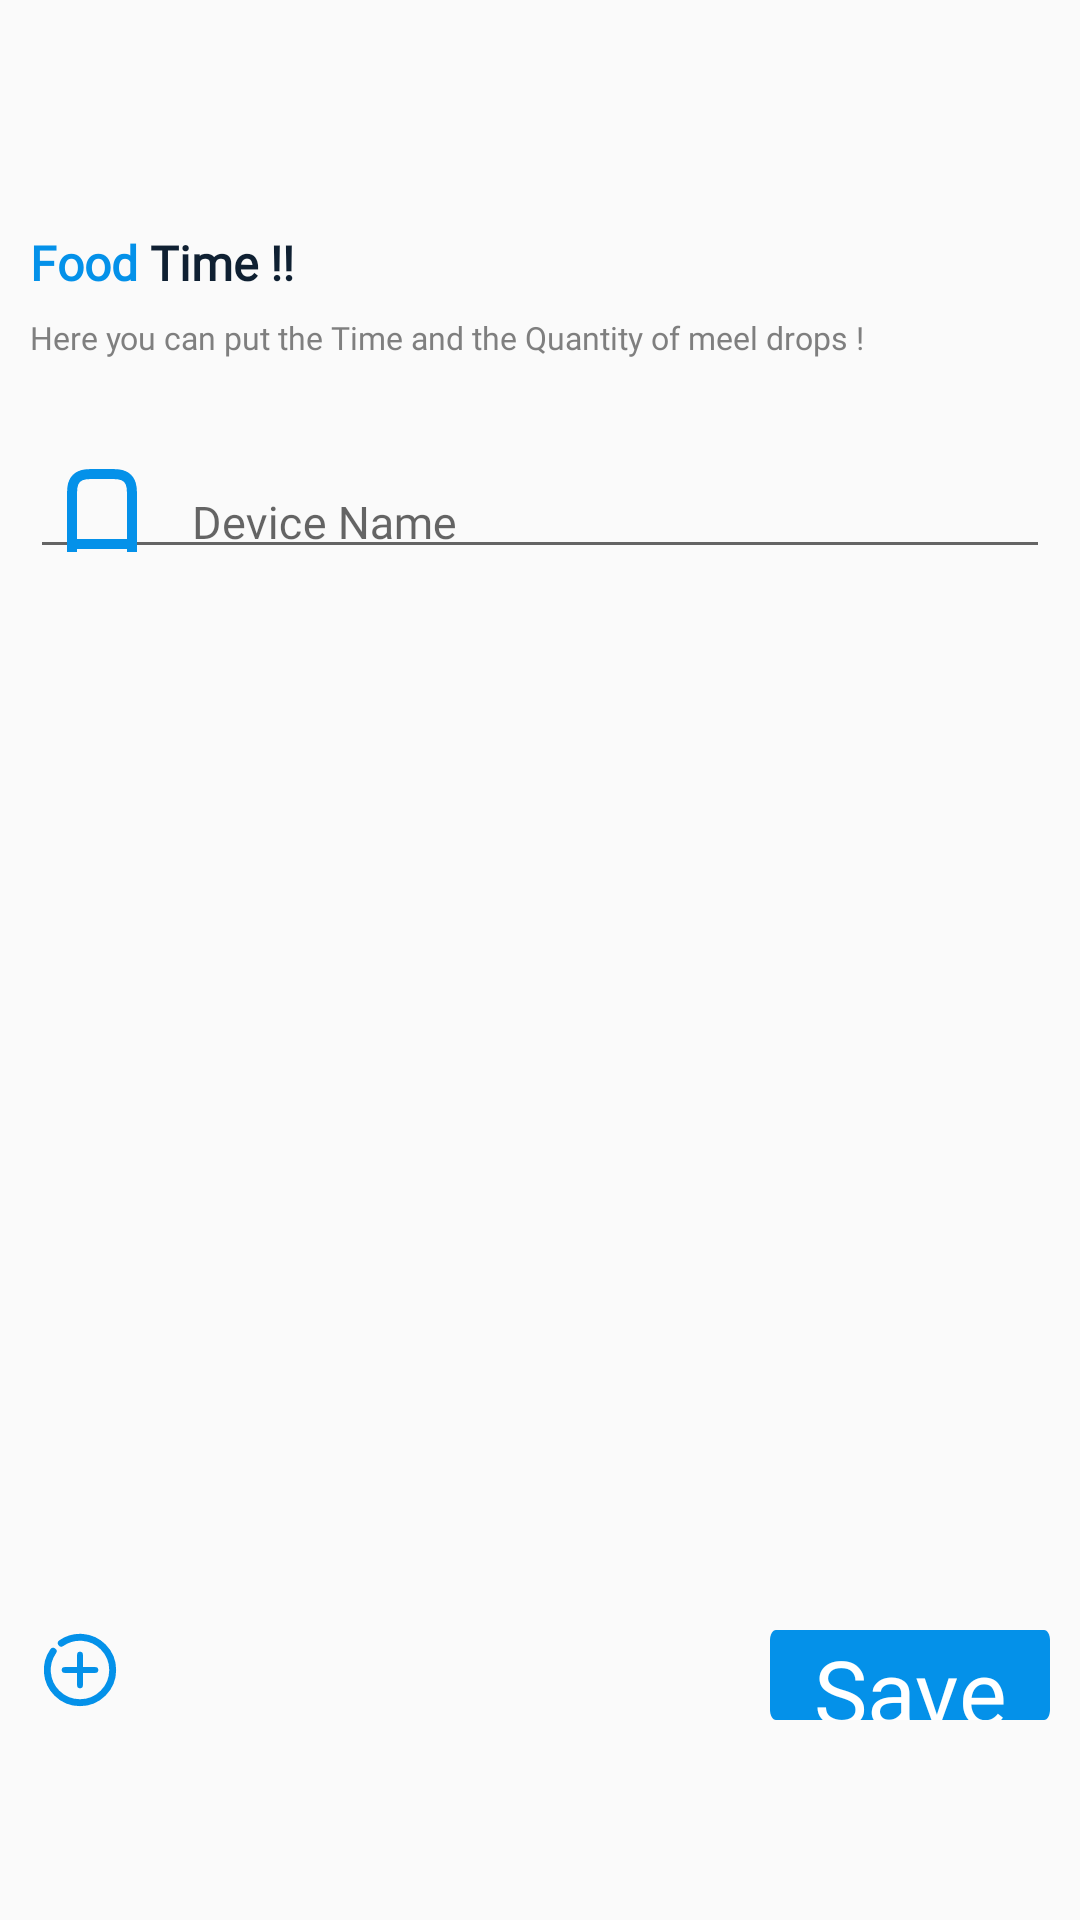

This screen was rendered from an Android layout file. Write that file and the resources it references.
<!-- AndroidManifest.xml: application theme Theme.MunchBotLight -->
<!-- res/layout/home3.xml -->
<RelativeLayout xmlns:android="http://schemas.android.com/apk/res/android"
    xmlns:app="http://schemas.android.com/apk/res-auto"
    xmlns:tools="http://schemas.android.com/tools"
    android:layout_width="756px"
    android:layout_height="1612px"
    android:layout_gravity="center"
    tools:ignore="PxUsage">

    <view
        android:id="@+id/topNavBar"
        class="android.widget.LinearLayout"
        android:layout_width="match_parent"
        android:layout_height="200px"
        android:layout_alignParentTop="true"
        tools:ignore="PxUsage" />

    <LinearLayout
        android:id="@+id/linearLayout"
        android:layout_width="match_parent"
        android:layout_height="match_parent"
        android:layout_above="@+id/view"
        android:layout_below="@+id/topNavBar"
        android:focusable="true"
        android:focusableInTouchMode="true"
        android:importantForAccessibility="no"
        android:orientation="vertical"
        tools:ignore="PxUsage,UselessParent,ContentDescription">


        <RelativeLayout
            android:layout_width="match_parent"
            android:layout_height="match_parent"
            tools:ignore="PxUsage">

            <LinearLayout
                android:layout_width="match_parent"
                android:layout_height="match_parent"
                android:orientation="vertical">

                <TextView
                    android:id="@+id/FoodTime"
                    style="@style/SignUpTextStyle"
                    android:layout_width="match_parent"
                    android:text="@string/FoodTime" />

                <TextView
                    android:id="@+id/FoodTimepara"
                    style="@style/CreateANewTextStyle"
                    android:layout_width="match_parent"
                    android:layout_height="100px"
                    android:layout_marginTop="20px"
                    android:layout_marginEnd="30px"
                    android:text="@string/FoodTimepara" />

                <com.google.android.material.textfield.TextInputLayout
                    android:layout_width="match_parent"
                    android:layout_height="100px"
                    android:gravity="center"
                    android:hint="@string/DeviceName"
                    android:layout_marginTop="30px"
                    app:hintAnimationEnabled="true">

                    <com.google.android.material.textfield.TextInputEditText
                        android:id="@+id/DeviceName"
                        android:layout_width="match_parent"
                        android:layout_height="100px"
                        android:layout_marginHorizontal="30px"
                        android:drawableStart="@drawable/ic_device_munchbot"
                        android:drawablePadding="30px"
                        android:inputType="text"
                        android:textAppearance="@style/input_15sp_gray"
                        tools:ignore="PxUsage,TouchTargetSizeCheck" />
                </com.google.android.material.textfield.TextInputLayout>

            </LinearLayout>

        </RelativeLayout>

    </LinearLayout>

    <view
        android:id="@+id/view"
        class="android.widget.LinearLayout"
        android:layout_width="match_parent"
        android:layout_height="170px"
        android:layout_alignParentBottom="true"
        tools:ignore="PxUsage" />


    <ImageView
        android:id="@+id/add_round_broken_line"
        android:layout_width="100px"
        android:layout_height="100px"
        android:layout_alignParentStart="true"
        android:layout_alignParentBottom="true"
        android:layout_marginStart="30px"
        android:layout_marginBottom="200px"
        android:foregroundGravity="center"
        android:src="@drawable/ic_add_round_broken_line"
        android:visibility="visible" />

    <Button
        android:id="@+id/btn_save_meel"
        android:layout_width="280px"
        android:layout_height="90px"
        android:layout_alignParentEnd="true"
        android:layout_alignParentBottom="true"
        android:layout_marginEnd="30px"
        android:layout_marginBottom="200px"
        android:foregroundGravity="center"
        android:text="@string/save_meel"
        android:textAppearance="@style/btn_30sp_white"
        android:background="@drawable/ic_btn_getstarted"
        android:src="@drawable/ic_add_round_broken_line"
        android:visibility="visible" />

</RelativeLayout>
<!-- resources referenced by this layout -->
<resources>
  <!-- drawable ic_add_round_broken_line (drawable) -->
  <vector xmlns:android="http://schemas.android.com/apk/res/android"
      android:width="50dp"
      android:height="50dp"
      android:autoMirrored="true"
      android:viewportWidth="26"
      android:viewportHeight="26">
  
      <path
          android:fillColor="#00000000"
          android:pathData="M6.022,8.144C3.71,11.458 4.032,16.053 6.99,19.01C10.309,22.33 15.691,22.33 19.01,19.01C22.33,15.691 22.33,10.309 19.01,6.99C16.053,4.032 11.458,3.71 8.144,6.022"
          android:strokeWidth="1.8"
          android:strokeColor="#0491E9"
          android:strokeLineCap="round" />
  
      <path
          android:fillColor="#00000000"
          android:pathData="M13,9L13,17"
          android:strokeWidth="1.5"
          android:strokeColor="#0491E9"
          android:strokeLineCap="round" />
  
      <path
          android:fillColor="#00000000"
          android:pathData="M17,13L9,13"
          android:strokeWidth="1.5"
          android:strokeColor="#0491E9"
          android:strokeLineCap="round" />
  
  </vector>
  <!-- drawable ic_btn_getstarted (drawable) -->
  <?xml version="1.0" encoding="utf-8"?>
  <vector xmlns:android="http://schemas.android.com/apk/res/android"
  
      xmlns:aapt="http://schemas.android.com/aapt"
      android:width="473.3px"
      android:height="88px"
      android:viewportWidth="473.3"
      android:viewportHeight="88">
      <group>
          <clip-path android:pathData="M10 0H463.297C468.82 0 473.297 4.47715 473.297 10V78C473.297 83.5228 468.82 88 463.297 88H10C4.47715 88 0 83.5228 0 78V10C0 4.47715 4.47715 0 10 0Z" />
          <path
              android:fillColor="#0491E9"
              android:pathData="M0 0V88H473.297V0" />
      </group>
  </vector>
  <string name="DeviceName">Device Name</string>
  <string name="FoodTime"><font color="#0491E9"><b>Food</b></font><font color="#0F2032"><b> Time !!</b></font></string>
  <string name="FoodTimepara">Here you can put the Time and the Quantity of meel drops !</string>
  <string name="save_meel">Save Meel</string>
  <style name="CreateANewTextStyle">
          <item name="android:layout_width">300px</item>
          <item name="android:layout_height">200px</item>
          <item name="android:layout_marginStart">30px</item>
          <item name="android:layout_marginTop">30px</item>
          <item name="android:fontFamily">@font/roboto</item>
          <item name="android:lineSpacingExtra">12px</item>
          <item name="android:translationY">-6.25px</item>
          <item name="android:gravity">top</item>
          <item name="android:textSize">32px</item>
          <item name="android:textColor">#7F7F7F</item>
      </style>
  <style name="SignUpTextStyle">
          <item name="android:layout_width">223px</item>
          <item name="android:layout_height">72px</item>
          <item name="android:layout_marginStart">30px</item>
          <item name="android:layout_marginTop">30px</item>
          <item name="android:fontFamily">@font/poppins_bold</item>
          <item name="android:gravity">top</item>
          <item name="android:textSize">48px</item>
      </style>
  <style name="btn_30sp_white">
          <item name="android:textSize">30sp</item>
          <item name="android:textColor">#FFFFFF</item>
          <item name="android:fontFamily">@font/poppins_medium</item>
      </style>
  <style name="input_15sp_gray">
          <item name="android:textSize">15sp</item>
          <item name="android:textColor">#7F7F7F</item>
          <item name="android:fontFamily">@font/roboto</item>
      </style>
  <style name="Theme.MunchBotLight" parent="Theme.AppCompat.Light.NoActionBar" />
</resources>
